Photos from the image-classification dataset "data_map" in the GitHub repository AirOllie/OGMD. Its 2 classes are: abnormal, normal.

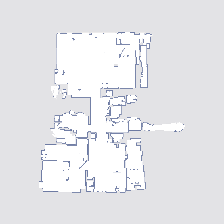
Label: abnormal

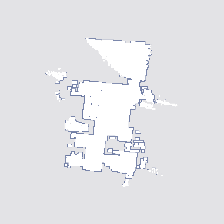
Label: normal

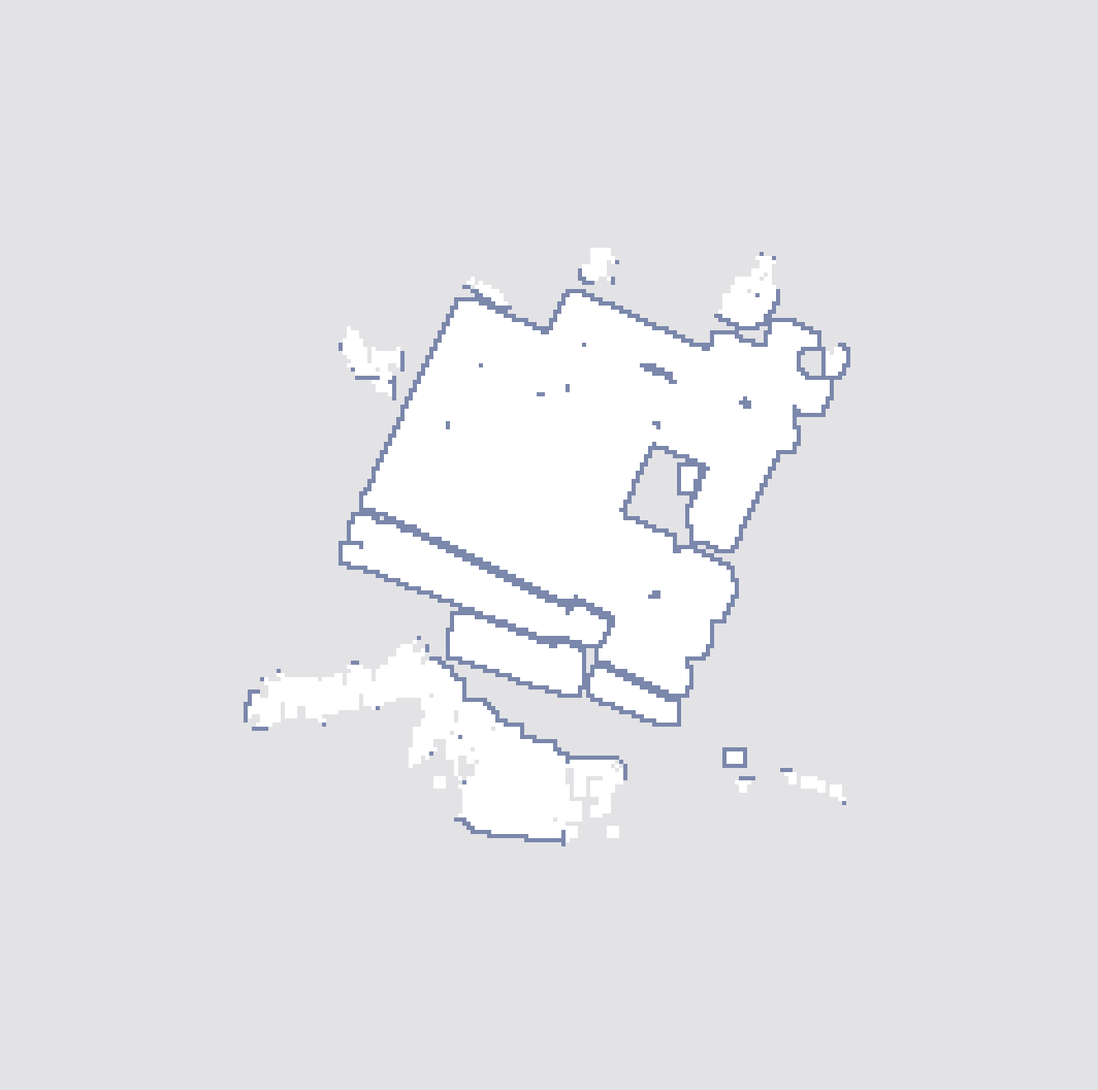
Label: abnormal

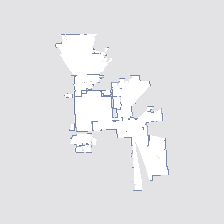
Label: normal

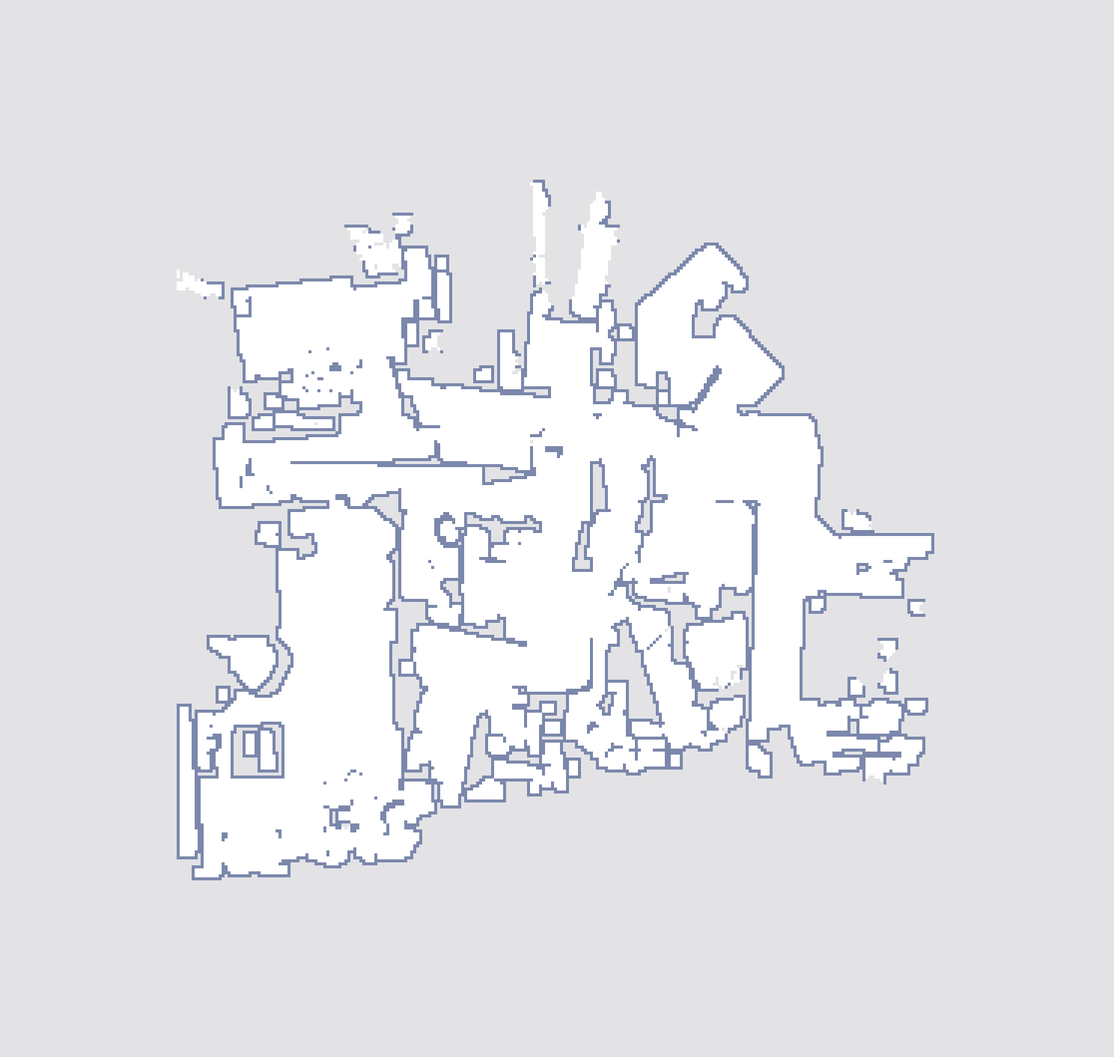
Label: abnormal

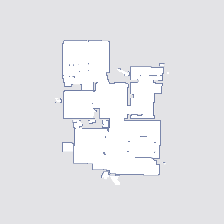
Label: normal
